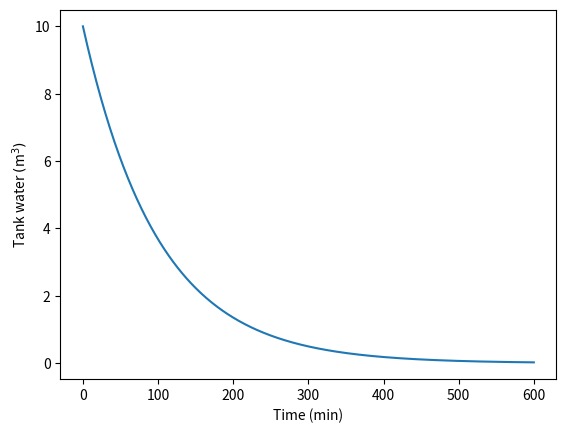

Write Python code to recreate this figure.
"""
File: tank.py
Author: Sasha D. Hafner
Course: Modelling 2025
Description:
    Implementation of a simple model of a water tank draining water over time.
"""

# Packages
import numpy as np
import matplotlib.pyplot as plt

# Let's use NumPy arrays and vectorized calculations to calculate water volume at different times
# First we need the constants

# Rate constant c (1/min)
c = 0.01

# Initial volume (m3)
v0 = 10

# Times for the solution (min, 10 h total)
times = np.arange(0, 10 * 60 + 1, 1)

# And finally, the solution
v = v0 * np.exp(-c * times)

# Plot results
plt.close()
plt.plot(times, v)
plt.xlabel('Time (min)')
plt.ylabel('Tank water $(\mathregular{m}^3)$')
plt.savefig('tank.png')
